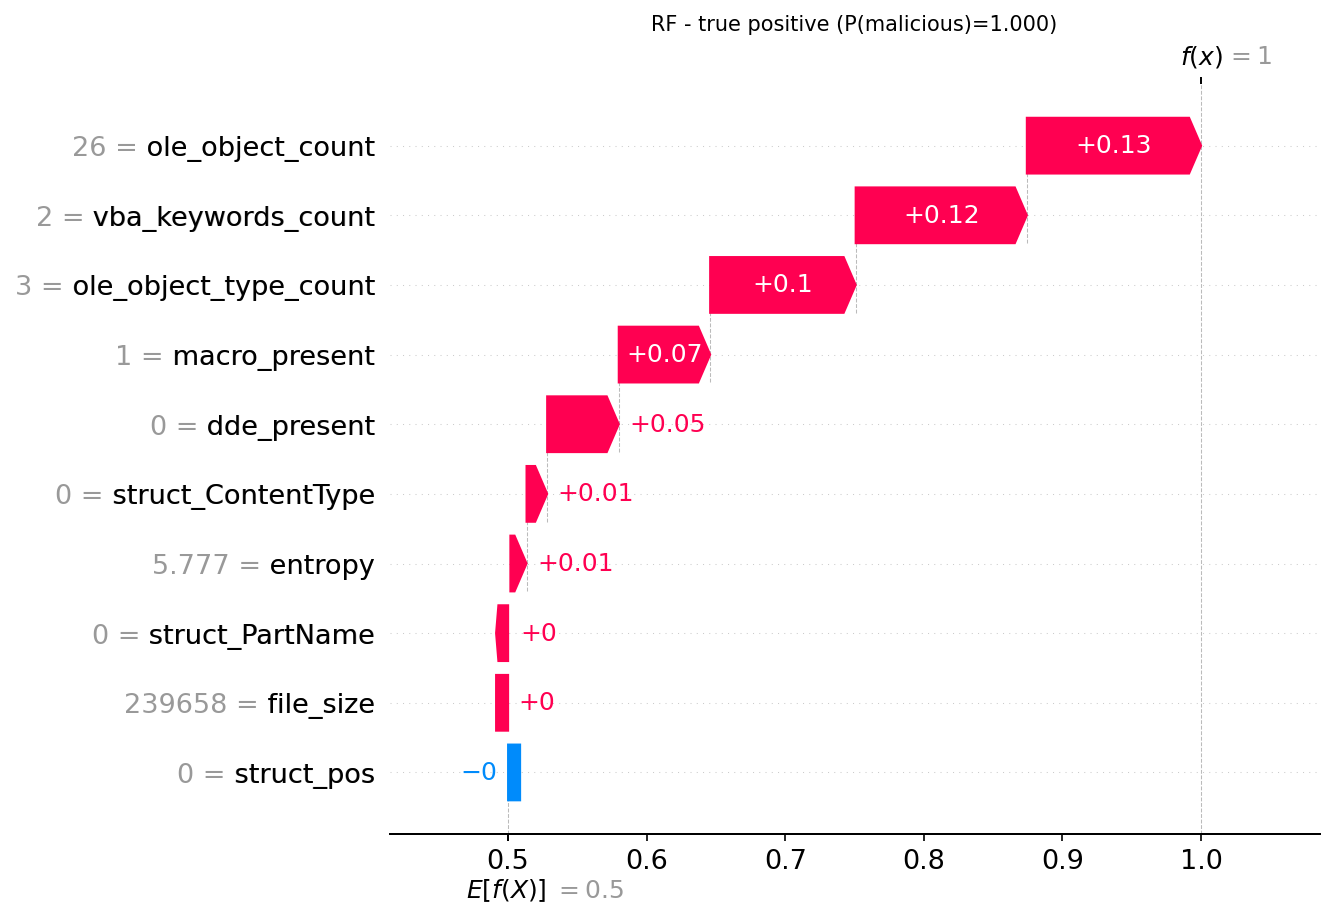

The table this chart was drawn from, first rows:
actual, predicted, probability_malicious, feature, feature_value, shap_value
1, 1, 1.0, ole_object_count, 26.0, 0.1257
1, 1, 1.0, vba_keywords_count, 2.0, 0.1235
1, 1, 1.0, ole_object_type_count, 3.0, 0.105
1, 1, 1.0, macro_present, 1.0, 0.06595
1, 1, 1.0, dde_present, 0.0, 0.05166
1, 1, 1.0, struct_ContentType, 0.0, 0.01488
1, 1, 1.0, entropy, 5.777, 0.01165
1, 1, 1.0, struct_PartName, 0.0, 0.001651
1, 1, 1.0, file_size, 239658, 1.6869133051872214e-05
1, 1, 1.0, struct_pos, 0.0, -2.7505524561307953e-06
